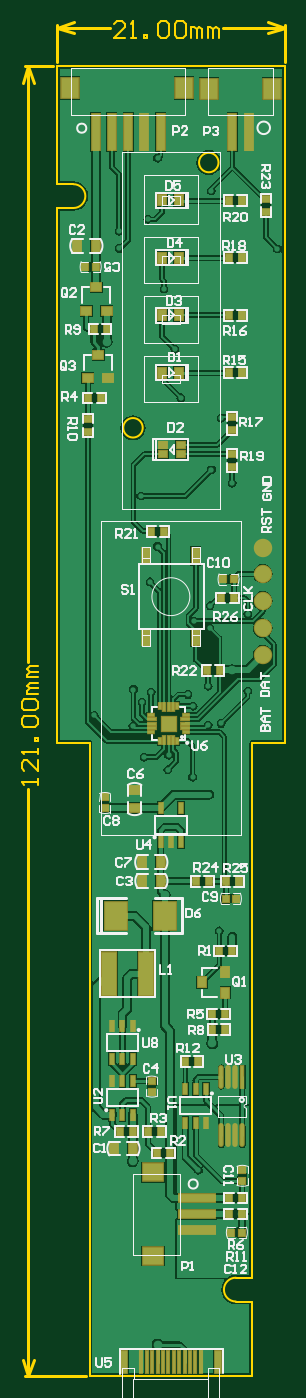
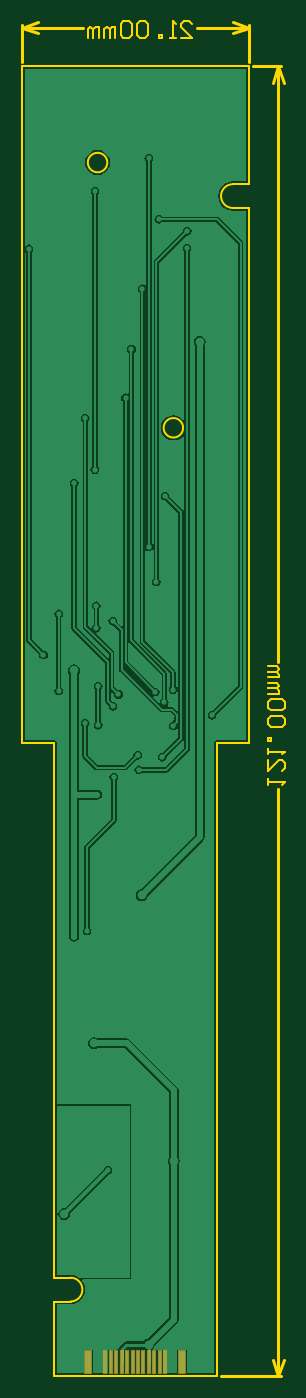
Circuit board: 10 layer files. Board 24.3 x 125.1 mm.
- drill: 风扇_V1.7.DRL (1905 bytes)
- bottom_copper: 风扇_V1.7.GBL (23432 bytes)
- bottom_silk: 风扇_V1.7.GBO (1809 bytes)
- paste: 风扇_V1.7.GBP (2049 bytes)
- bottom_mask: 风扇_V1.7.GBS (2054 bytes)
- outline: 风扇_V1.7.GKO (4417 bytes)
- top_copper: 风扇_V1.7.GTL (48240 bytes)
- top_silk: 风扇_V1.7.GTO (31397 bytes)
- paste: 风扇_V1.7.GTP (4832 bytes)
- top_mask: 风扇_V1.7.GTS (5578 bytes)

=== drill: 风扇_V1.7.DRL (1905 bytes, source withheld) ===
=== bottom_copper: 风扇_V1.7.GBL (23432 bytes, source omitted) ===
=== bottom_silk: 风扇_V1.7.GBO ===
%FSLAX25Y25*%
%MOIN*%
G70*
G01*
G75*
G04 Layer_Color=32896*
%ADD10C,0.05906*%
%ADD11R,0.02362X0.02756*%
%ADD12R,0.02756X0.02362*%
%ADD13R,0.03150X0.03937*%
%ADD14R,0.03937X0.03150*%
%ADD15R,0.02559X0.02165*%
%ADD16R,0.02165X0.02559*%
%ADD17R,0.03543X0.03150*%
%ADD18R,0.03543X0.03150*%
%ADD19R,0.01575X0.03937*%
%ADD20O,0.01181X0.07874*%
%ADD21R,0.01181X0.07874*%
%ADD22R,0.02362X0.07874*%
%ADD23R,0.01063X0.07874*%
%ADD24R,0.05118X0.05118*%
%ADD25R,0.00787X0.02362*%
%ADD26R,0.00787X0.03150*%
%ADD27R,0.02362X0.00787*%
%ADD28R,0.03150X0.00787*%
%ADD29R,0.05118X0.15748*%
%ADD30R,0.03150X0.03543*%
%ADD31R,0.03150X0.03543*%
%ADD32R,0.06299X0.07480*%
%ADD33R,0.02756X0.13386*%
%ADD34R,0.02756X0.06102*%
%ADD35R,0.07874X0.10000*%
%ADD36R,0.07480X0.06299*%
%ADD37R,0.13386X0.02756*%
%ADD38R,0.03150X0.02559*%
%ADD39C,0.01575*%
%ADD40C,0.01000*%
%ADD41C,0.02362*%
%ADD42C,0.00787*%
%ADD43C,0.01181*%
%ADD44C,0.01969*%
%ADD45C,0.03150*%
%ADD46C,0.00500*%
%ADD47C,0.00591*%
%ADD48C,0.00394*%
%ADD49C,0.00600*%
%ADD50C,0.00197*%
%ADD51C,0.00709*%
%ADD52C,0.01200*%
%ADD53C,0.06706*%
%ADD54R,0.03162X0.03556*%
%ADD55R,0.03556X0.03162*%
%ADD56R,0.03950X0.04737*%
%ADD57R,0.04737X0.03950*%
%ADD58R,0.03359X0.02965*%
%ADD59R,0.02965X0.03359*%
%ADD60R,0.04343X0.03950*%
%ADD61R,0.04343X0.03950*%
%ADD62R,0.02375X0.04737*%
%ADD63O,0.01981X0.08674*%
%ADD64R,0.01981X0.08674*%
%ADD65R,0.03162X0.08674*%
%ADD66R,0.01863X0.08674*%
%ADD67R,0.05918X0.05918*%
%ADD68R,0.01587X0.03162*%
%ADD69R,0.01587X0.03950*%
%ADD70R,0.03162X0.01587*%
%ADD71R,0.03950X0.01587*%
%ADD72R,0.05918X0.16548*%
%ADD73R,0.03950X0.04343*%
%ADD74R,0.03950X0.04343*%
%ADD75R,0.07099X0.08280*%
%ADD76R,0.03556X0.14186*%
%ADD77R,0.03556X0.06902*%
%ADD78R,0.08674X0.10800*%
%ADD79R,0.08280X0.07099*%
%ADD80R,0.14186X0.03556*%
%ADD81R,0.03950X0.03359*%
M02*

=== paste: 风扇_V1.7.GBP ===
%FSLAX25Y25*%
%MOIN*%
G70*
G01*
G75*
G04 Layer_Color=128*
%ADD10C,0.05906*%
%ADD11R,0.02362X0.02756*%
%ADD12R,0.02756X0.02362*%
%ADD13R,0.03150X0.03937*%
%ADD14R,0.03937X0.03150*%
%ADD15R,0.02559X0.02165*%
%ADD16R,0.02165X0.02559*%
%ADD17R,0.03543X0.03150*%
%ADD18R,0.03543X0.03150*%
%ADD19R,0.01575X0.03937*%
%ADD20O,0.01181X0.07874*%
%ADD21R,0.01181X0.07874*%
%ADD22R,0.02362X0.07874*%
%ADD23R,0.01063X0.07874*%
%ADD24R,0.05118X0.05118*%
%ADD25R,0.00787X0.02362*%
%ADD26R,0.00787X0.03150*%
%ADD27R,0.02362X0.00787*%
%ADD28R,0.03150X0.00787*%
%ADD29R,0.05118X0.15748*%
%ADD30R,0.03150X0.03543*%
%ADD31R,0.03150X0.03543*%
%ADD32R,0.06299X0.07480*%
%ADD33R,0.02756X0.13386*%
%ADD34R,0.02756X0.06102*%
%ADD35R,0.07874X0.10000*%
%ADD36R,0.07480X0.06299*%
%ADD37R,0.13386X0.02756*%
%ADD38R,0.03150X0.02559*%
%ADD39C,0.01575*%
%ADD40C,0.01000*%
%ADD41C,0.02362*%
%ADD42C,0.00787*%
%ADD43C,0.01181*%
%ADD44C,0.01969*%
%ADD45C,0.03150*%
%ADD46C,0.00500*%
%ADD47C,0.00591*%
%ADD48C,0.00394*%
%ADD49C,0.00600*%
%ADD50C,0.00197*%
%ADD51C,0.00709*%
%ADD52C,0.01200*%
%ADD53C,0.06706*%
%ADD54R,0.03162X0.03556*%
%ADD55R,0.03556X0.03162*%
%ADD56R,0.03950X0.04737*%
%ADD57R,0.04737X0.03950*%
%ADD58R,0.03359X0.02965*%
%ADD59R,0.02965X0.03359*%
%ADD60R,0.04343X0.03950*%
%ADD61R,0.04343X0.03950*%
%ADD62R,0.02375X0.04737*%
%ADD63O,0.01981X0.08674*%
%ADD64R,0.01981X0.08674*%
%ADD65R,0.03162X0.08674*%
%ADD66R,0.01863X0.08674*%
%ADD67R,0.05918X0.05918*%
%ADD68R,0.01587X0.03162*%
%ADD69R,0.01587X0.03950*%
%ADD70R,0.03162X0.01587*%
%ADD71R,0.03950X0.01587*%
%ADD72R,0.05918X0.16548*%
%ADD73R,0.03950X0.04343*%
%ADD74R,0.03950X0.04343*%
%ADD75R,0.07099X0.08280*%
%ADD76R,0.03556X0.14186*%
%ADD77R,0.03556X0.06902*%
%ADD78R,0.08674X0.10800*%
%ADD79R,0.08280X0.07099*%
%ADD80R,0.14186X0.03556*%
%ADD81R,0.03950X0.03359*%
D22*
X58438Y-471340D02*
D03*
X24422D02*
D03*
D23*
X42414D02*
D03*
X44383D02*
D03*
X46351D02*
D03*
X48320D02*
D03*
X50288D02*
D03*
X52257D02*
D03*
X40446D02*
D03*
X38477D02*
D03*
X36509D02*
D03*
X34540D02*
D03*
X32572D02*
D03*
X30603D02*
D03*
M02*

=== bottom_mask: 风扇_V1.7.GBS ===
%FSLAX25Y25*%
%MOIN*%
G70*
G01*
G75*
G04 Layer_Color=16711935*
%ADD10C,0.05906*%
%ADD11R,0.02362X0.02756*%
%ADD12R,0.02756X0.02362*%
%ADD13R,0.03150X0.03937*%
%ADD14R,0.03937X0.03150*%
%ADD15R,0.02559X0.02165*%
%ADD16R,0.02165X0.02559*%
%ADD17R,0.03543X0.03150*%
%ADD18R,0.03543X0.03150*%
%ADD19R,0.01575X0.03937*%
%ADD20O,0.01181X0.07874*%
%ADD21R,0.01181X0.07874*%
%ADD22R,0.02362X0.07874*%
%ADD23R,0.01063X0.07874*%
%ADD24R,0.05118X0.05118*%
%ADD25R,0.00787X0.02362*%
%ADD26R,0.00787X0.03150*%
%ADD27R,0.02362X0.00787*%
%ADD28R,0.03150X0.00787*%
%ADD29R,0.05118X0.15748*%
%ADD30R,0.03150X0.03543*%
%ADD31R,0.03150X0.03543*%
%ADD32R,0.06299X0.07480*%
%ADD33R,0.02756X0.13386*%
%ADD34R,0.02756X0.06102*%
%ADD35R,0.07874X0.10000*%
%ADD36R,0.07480X0.06299*%
%ADD37R,0.13386X0.02756*%
%ADD38R,0.03150X0.02559*%
%ADD39C,0.01575*%
%ADD40C,0.01000*%
%ADD41C,0.02362*%
%ADD42C,0.00787*%
%ADD43C,0.01181*%
%ADD44C,0.01969*%
%ADD45C,0.03150*%
%ADD46C,0.00500*%
%ADD47C,0.00591*%
%ADD48C,0.00394*%
%ADD49C,0.00600*%
%ADD50C,0.00197*%
%ADD51C,0.00709*%
%ADD52C,0.01200*%
%ADD53C,0.06706*%
%ADD54R,0.03162X0.03556*%
%ADD55R,0.03556X0.03162*%
%ADD56R,0.03950X0.04737*%
%ADD57R,0.04737X0.03950*%
%ADD58R,0.03359X0.02965*%
%ADD59R,0.02965X0.03359*%
%ADD60R,0.04343X0.03950*%
%ADD61R,0.04343X0.03950*%
%ADD62R,0.02375X0.04737*%
%ADD63O,0.01981X0.08674*%
%ADD64R,0.01981X0.08674*%
%ADD65R,0.03162X0.08674*%
%ADD66R,0.01863X0.08674*%
%ADD67R,0.05918X0.05918*%
%ADD68R,0.01587X0.03162*%
%ADD69R,0.01587X0.03950*%
%ADD70R,0.03162X0.01587*%
%ADD71R,0.03950X0.01587*%
%ADD72R,0.05918X0.16548*%
%ADD73R,0.03950X0.04343*%
%ADD74R,0.03950X0.04343*%
%ADD75R,0.07099X0.08280*%
%ADD76R,0.03556X0.14186*%
%ADD77R,0.03556X0.06902*%
%ADD78R,0.08674X0.10800*%
%ADD79R,0.08280X0.07099*%
%ADD80R,0.14186X0.03556*%
%ADD81R,0.03950X0.03359*%
D65*
X58438Y-471340D02*
D03*
X24422D02*
D03*
D66*
X42414D02*
D03*
X44383D02*
D03*
X46351D02*
D03*
X48320D02*
D03*
X50288D02*
D03*
X52257D02*
D03*
X40446D02*
D03*
X38477D02*
D03*
X36509D02*
D03*
X34540D02*
D03*
X32572D02*
D03*
X30603D02*
D03*
M02*

=== outline: 风扇_V1.7.GKO ===
%FSLAX25Y25*%
%MOIN*%
G70*
G01*
G75*
G04 Layer_Color=16711935*
%ADD10C,0.05906*%
%ADD11R,0.02362X0.02756*%
%ADD12R,0.02756X0.02362*%
%ADD13R,0.03150X0.03937*%
%ADD14R,0.03937X0.03150*%
%ADD15R,0.02559X0.02165*%
%ADD16R,0.02165X0.02559*%
%ADD17R,0.03543X0.03150*%
%ADD18R,0.03543X0.03150*%
%ADD19R,0.01575X0.03937*%
%ADD20O,0.01181X0.07874*%
%ADD21R,0.01181X0.07874*%
%ADD22R,0.02362X0.07874*%
%ADD23R,0.01063X0.07874*%
%ADD24R,0.05118X0.05118*%
%ADD25R,0.00787X0.02362*%
%ADD26R,0.00787X0.03150*%
%ADD27R,0.02362X0.00787*%
%ADD28R,0.03150X0.00787*%
%ADD29R,0.05118X0.15748*%
%ADD30R,0.03150X0.03543*%
%ADD31R,0.03150X0.03543*%
%ADD32R,0.06299X0.07480*%
%ADD33R,0.02756X0.13386*%
%ADD34R,0.02756X0.06102*%
%ADD35R,0.07874X0.10000*%
%ADD36R,0.07480X0.06299*%
%ADD37R,0.13386X0.02756*%
%ADD38R,0.03150X0.02559*%
%ADD39C,0.01575*%
%ADD40C,0.01000*%
%ADD41C,0.02362*%
%ADD42C,0.00787*%
%ADD43C,0.01181*%
%ADD44C,0.01969*%
%ADD45C,0.03150*%
%ADD46C,0.00500*%
%ADD47C,0.00591*%
%ADD48C,0.00394*%
%ADD49C,0.00600*%
%ADD50C,0.00197*%
%ADD51C,0.00709*%
%ADD52C,0.01200*%
%ADD53C,0.06706*%
%ADD54R,0.03162X0.03556*%
%ADD55R,0.03556X0.03162*%
%ADD56R,0.03950X0.04737*%
%ADD57R,0.04737X0.03950*%
%ADD58R,0.03359X0.02965*%
%ADD59R,0.02965X0.03359*%
%ADD60R,0.04343X0.03950*%
%ADD61R,0.04343X0.03950*%
%ADD62R,0.02375X0.04737*%
%ADD63O,0.01981X0.08674*%
%ADD64R,0.01981X0.08674*%
%ADD65R,0.03162X0.08674*%
%ADD66R,0.01863X0.08674*%
%ADD67R,0.05918X0.05918*%
%ADD68R,0.01587X0.03162*%
%ADD69R,0.01587X0.03950*%
%ADD70R,0.03162X0.01587*%
%ADD71R,0.03950X0.01587*%
%ADD72R,0.05918X0.16548*%
%ADD73R,0.03950X0.04343*%
%ADD74R,0.03950X0.04343*%
%ADD75R,0.07099X0.08280*%
%ADD76R,0.03556X0.14186*%
%ADD77R,0.03556X0.06902*%
%ADD78R,0.08674X0.10800*%
%ADD79R,0.08280X0.07099*%
%ADD80R,0.14186X0.03556*%
%ADD81R,0.03950X0.03359*%
D40*
X-11551Y-476378D02*
X10417D01*
X-11551Y0D02*
X-1394D01*
X-10551Y-476378D02*
Y-262882D01*
Y-216696D02*
Y0D01*
Y-476378D02*
X-8551Y-470378D01*
X-12551D02*
X-10551Y-476378D01*
X-12551Y-6000D02*
X-10551Y0D01*
X-8551Y-6000D01*
X82677Y1394D02*
Y14937D01*
X0Y1394D02*
Y14937D01*
X60333Y13937D02*
X82677D01*
X0D02*
X19145D01*
X76677Y15937D02*
X82677Y13937D01*
X76677Y11937D02*
X82677Y13937D01*
X0D02*
X6000Y11937D01*
X0Y13937D02*
X6000Y15937D01*
D42*
X31102Y-131496D02*
G03*
X31102Y-131496I-3543J0D01*
G01*
X58662Y-35039D02*
G03*
X58662Y-35039I-3543J0D01*
G01*
X64961Y-440551D02*
G03*
X64961Y-449213I0J-4331D01*
G01*
X5906Y-51575D02*
G03*
X5906Y-42913I0J4331D01*
G01*
X64961Y-440551D02*
X70866D01*
Y-246063D02*
X82677D01*
X70866Y-440551D02*
Y-246063D01*
X64961Y-449213D02*
X70866D01*
Y-476378D02*
Y-449213D01*
X11811Y-476378D02*
X70866D01*
X11811D02*
Y-246063D01*
X0D02*
X11811D01*
X0D02*
Y-51575D01*
X5906D01*
X0Y-42913D02*
X5906D01*
X82677Y-246063D02*
Y0D01*
X0Y-42913D02*
Y0D01*
X82677D01*
D49*
X-6952Y-261282D02*
Y-259283D01*
Y-260282D01*
X-12950D01*
X-11951Y-261282D01*
X-6952Y-252285D02*
Y-256284D01*
X-10951Y-252285D01*
X-11951D01*
X-12950Y-253285D01*
Y-255284D01*
X-11951Y-256284D01*
X-6952Y-250286D02*
Y-248286D01*
Y-249286D01*
X-12950D01*
X-11951Y-250286D01*
X-6952Y-245287D02*
X-7952D01*
Y-244288D01*
X-6952D01*
Y-245287D01*
X-11951Y-240289D02*
X-12950Y-239289D01*
Y-237290D01*
X-11951Y-236290D01*
X-7952D01*
X-6952Y-237290D01*
Y-239289D01*
X-7952Y-240289D01*
X-11951D01*
Y-234291D02*
X-12950Y-233291D01*
Y-231292D01*
X-11951Y-230292D01*
X-7952D01*
X-6952Y-231292D01*
Y-233291D01*
X-7952Y-234291D01*
X-11951D01*
X-6952Y-228293D02*
X-10951D01*
Y-227293D01*
X-9951Y-226293D01*
X-6952D01*
X-9951D01*
X-10951Y-225294D01*
X-9951Y-224294D01*
X-6952D01*
Y-222295D02*
X-10951D01*
Y-221295D01*
X-9951Y-220295D01*
X-6952D01*
X-9951D01*
X-10951Y-219296D01*
X-9951Y-218296D01*
X-6952D01*
X24744Y10338D02*
X20745D01*
X24744Y14337D01*
Y15336D01*
X23744Y16336D01*
X21744D01*
X20745Y15336D01*
X26743Y10338D02*
X28742D01*
X27742D01*
Y16336D01*
X26743Y15336D01*
X31741Y10338D02*
Y11338D01*
X32741D01*
Y10338D01*
X31741D01*
X36740Y15336D02*
X37739Y16336D01*
X39739D01*
X40738Y15336D01*
Y11338D01*
X39739Y10338D01*
X37739D01*
X36740Y11338D01*
Y15336D01*
X42738D02*
X43737Y16336D01*
X45737D01*
X46736Y15336D01*
Y11338D01*
X45737Y10338D01*
X43737D01*
X42738Y11338D01*
Y15336D01*
X48736Y10338D02*
Y14337D01*
X49735D01*
X50735Y13337D01*
Y10338D01*
Y13337D01*
X51735Y14337D01*
X52734Y13337D01*
Y10338D01*
X54734D02*
Y14337D01*
X55733D01*
X56733Y13337D01*
Y10338D01*
Y13337D01*
X57733Y14337D01*
X58732Y13337D01*
Y10338D01*
M02*

=== top_copper: 风扇_V1.7.GTL (48240 bytes, source omitted) ===
=== top_silk: 风扇_V1.7.GTO (31397 bytes, source omitted) ===
=== paste: 风扇_V1.7.GTP ===
%FSLAX25Y25*%
%MOIN*%
G70*
G01*
G75*
G04 Layer_Color=8421504*
%ADD10C,0.05906*%
%ADD11R,0.02362X0.02756*%
%ADD12R,0.02756X0.02362*%
%ADD13R,0.03150X0.03937*%
%ADD14R,0.03937X0.03150*%
%ADD15R,0.02559X0.02165*%
%ADD16R,0.02165X0.02559*%
%ADD17R,0.03543X0.03150*%
%ADD18R,0.03543X0.03150*%
%ADD19R,0.01575X0.03937*%
%ADD20O,0.01181X0.07874*%
%ADD21R,0.01181X0.07874*%
%ADD22R,0.02362X0.07874*%
%ADD23R,0.01063X0.07874*%
%ADD24R,0.05118X0.05118*%
%ADD25R,0.00787X0.02362*%
%ADD26R,0.00787X0.03150*%
%ADD27R,0.02362X0.00787*%
%ADD28R,0.03150X0.00787*%
%ADD29R,0.05118X0.15748*%
%ADD30R,0.03150X0.03543*%
%ADD31R,0.03150X0.03543*%
%ADD32R,0.06299X0.07480*%
%ADD33R,0.02756X0.13386*%
%ADD34R,0.02756X0.06102*%
%ADD35R,0.07874X0.10000*%
%ADD36R,0.07480X0.06299*%
%ADD37R,0.13386X0.02756*%
%ADD38R,0.03150X0.02559*%
%ADD39C,0.01575*%
%ADD40C,0.01000*%
%ADD41C,0.02362*%
%ADD42C,0.00787*%
%ADD43C,0.01181*%
%ADD44C,0.01969*%
%ADD45C,0.03150*%
%ADD46C,0.00500*%
%ADD47C,0.00591*%
%ADD48C,0.00394*%
%ADD49C,0.00600*%
%ADD50C,0.00197*%
%ADD51C,0.00709*%
%ADD52C,0.01200*%
D10*
X74810Y-204319D02*
D03*
Y-184520D02*
D03*
Y-214052D02*
D03*
Y-175140D02*
D03*
Y-194340D02*
D03*
D11*
X64320Y-193380D02*
D03*
X59595D02*
D03*
X61268Y-296460D02*
D03*
X65992D02*
D03*
X50358D02*
D03*
X55082D02*
D03*
X54298Y-219680D02*
D03*
X59022D02*
D03*
X38982Y-169340D02*
D03*
X34258D02*
D03*
X62348Y-48890D02*
D03*
X67072D02*
D03*
X62348Y-69699D02*
D03*
X67072D02*
D03*
X62348Y-90565D02*
D03*
X67072D02*
D03*
X62348Y-111431D02*
D03*
X67072D02*
D03*
X51362Y-362000D02*
D03*
X46638D02*
D03*
X56468Y-350356D02*
D03*
X61192D02*
D03*
X22728Y-387421D02*
D03*
X27452D02*
D03*
X56378Y-344666D02*
D03*
X61102D02*
D03*
X32968Y-387431D02*
D03*
X37692D02*
D03*
X41012Y-395201D02*
D03*
X36288D02*
D03*
X58958Y-321776D02*
D03*
X63682D02*
D03*
X67252Y-417360D02*
D03*
X62528D02*
D03*
X13228Y-95560D02*
D03*
X17952D02*
D03*
X15894Y-120672D02*
D03*
X11170D02*
D03*
X62588Y-411570D02*
D03*
X67312D02*
D03*
D12*
X75900Y-48218D02*
D03*
Y-52942D02*
D03*
X63550Y-145792D02*
D03*
Y-141068D02*
D03*
Y-127488D02*
D03*
Y-132212D02*
D03*
X11170Y-132982D02*
D03*
Y-128258D02*
D03*
D13*
X30874Y-289490D02*
D03*
X37567D02*
D03*
X27437Y-393631D02*
D03*
X20744D02*
D03*
X38137Y-111431D02*
D03*
X44436D02*
D03*
X38137Y-90565D02*
D03*
X44436D02*
D03*
X38137Y-69699D02*
D03*
X44436D02*
D03*
X38137Y-48833D02*
D03*
X44436D02*
D03*
X30913Y-296270D02*
D03*
X37606D02*
D03*
X7254Y-65310D02*
D03*
X13947D02*
D03*
D14*
X28150Y-263154D02*
D03*
Y-269847D02*
D03*
D15*
X34400Y-369044D02*
D03*
Y-372981D02*
D03*
X17330Y-265903D02*
D03*
Y-269840D02*
D03*
X67290Y-401473D02*
D03*
Y-405410D02*
D03*
D16*
X60283Y-186580D02*
D03*
X64220D02*
D03*
X65197Y-302680D02*
D03*
X61260D02*
D03*
X10133Y-73030D02*
D03*
X14070D02*
D03*
X67230Y-424130D02*
D03*
X63293D02*
D03*
D17*
X14252Y-80470D02*
D03*
X10512Y-89131D02*
D03*
X14910Y-104872D02*
D03*
X11170Y-113533D02*
D03*
D18*
X17992Y-89131D02*
D03*
X18650Y-113533D02*
D03*
D19*
X27480Y-348858D02*
D03*
X20000D02*
D03*
X23740D02*
D03*
Y-361063D02*
D03*
X20000D02*
D03*
X27480D02*
D03*
X54100Y-371938D02*
D03*
X46620D02*
D03*
X50360D02*
D03*
Y-384142D02*
D03*
X46620D02*
D03*
X54100D02*
D03*
X20000Y-381243D02*
D03*
X27480D02*
D03*
X23740D02*
D03*
Y-369038D02*
D03*
X27480D02*
D03*
X20000D02*
D03*
X37570Y-269828D02*
D03*
X45050D02*
D03*
X41310Y-282032D02*
D03*
X45050D02*
D03*
X37570D02*
D03*
D20*
X59663Y-388830D02*
D03*
X62222D02*
D03*
X64781D02*
D03*
X67340D02*
D03*
X59663Y-367570D02*
D03*
X62222D02*
D03*
X64781D02*
D03*
D21*
X67340D02*
D03*
D22*
X58438Y-471340D02*
D03*
X24422D02*
D03*
D23*
X52257D02*
D03*
X50288D02*
D03*
X48320D02*
D03*
X46351D02*
D03*
X44383D02*
D03*
X40446D02*
D03*
X38477D02*
D03*
X36509D02*
D03*
X34540D02*
D03*
X32572D02*
D03*
X30603D02*
D03*
X42414D02*
D03*
D24*
X40494Y-239053D02*
D03*
D25*
X43644Y-245352D02*
D03*
X37345D02*
D03*
Y-232754D02*
D03*
X43644D02*
D03*
D26*
X42069Y-244959D02*
D03*
X40494D02*
D03*
X38920D02*
D03*
Y-233148D02*
D03*
X40494D02*
D03*
X42069D02*
D03*
D27*
X34195Y-242203D02*
D03*
Y-235904D02*
D03*
X46794D02*
D03*
Y-242203D02*
D03*
D28*
X34589Y-240628D02*
D03*
Y-239053D02*
D03*
Y-237478D02*
D03*
X46400D02*
D03*
Y-239053D02*
D03*
Y-240628D02*
D03*
D29*
X18869Y-329973D02*
D03*
X32254D02*
D03*
D30*
X52530Y-333196D02*
D03*
X61191Y-336936D02*
D03*
D31*
Y-329455D02*
D03*
D32*
X78067Y-8120D02*
D03*
X55272D02*
D03*
X46183Y-8049D02*
D03*
X4687D02*
D03*
D33*
X69642Y-24098D02*
D03*
X63736D02*
D03*
X13978Y-24027D02*
D03*
X19884D02*
D03*
X25789D02*
D03*
X31695D02*
D03*
X37600D02*
D03*
D34*
X50394Y-177953D02*
D03*
Y-207677D02*
D03*
X32283Y-177953D02*
D03*
Y-207677D02*
D03*
D35*
X39040Y-308960D02*
D03*
X21324D02*
D03*
D36*
X34958Y-432693D02*
D03*
Y-402260D02*
D03*
D37*
X50935Y-411551D02*
D03*
Y-417457D02*
D03*
Y-423362D02*
D03*
D38*
X44859Y-137733D02*
D03*
X38560D02*
D03*
X44859Y-141080D02*
D03*
X38560D02*
D03*
M02*

=== top_mask: 风扇_V1.7.GTS ===
%FSLAX25Y25*%
%MOIN*%
G70*
G01*
G75*
G04 Layer_Color=8388736*
%ADD10C,0.05906*%
%ADD11R,0.02362X0.02756*%
%ADD12R,0.02756X0.02362*%
%ADD13R,0.03150X0.03937*%
%ADD14R,0.03937X0.03150*%
%ADD15R,0.02559X0.02165*%
%ADD16R,0.02165X0.02559*%
%ADD17R,0.03543X0.03150*%
%ADD18R,0.03543X0.03150*%
%ADD19R,0.01575X0.03937*%
%ADD20O,0.01181X0.07874*%
%ADD21R,0.01181X0.07874*%
%ADD22R,0.02362X0.07874*%
%ADD23R,0.01063X0.07874*%
%ADD24R,0.05118X0.05118*%
%ADD25R,0.00787X0.02362*%
%ADD26R,0.00787X0.03150*%
%ADD27R,0.02362X0.00787*%
%ADD28R,0.03150X0.00787*%
%ADD29R,0.05118X0.15748*%
%ADD30R,0.03150X0.03543*%
%ADD31R,0.03150X0.03543*%
%ADD32R,0.06299X0.07480*%
%ADD33R,0.02756X0.13386*%
%ADD34R,0.02756X0.06102*%
%ADD35R,0.07874X0.10000*%
%ADD36R,0.07480X0.06299*%
%ADD37R,0.13386X0.02756*%
%ADD38R,0.03150X0.02559*%
%ADD39C,0.01575*%
%ADD40C,0.01000*%
%ADD41C,0.02362*%
%ADD42C,0.00787*%
%ADD43C,0.01181*%
%ADD44C,0.01969*%
%ADD45C,0.03150*%
%ADD46C,0.00500*%
%ADD47C,0.00591*%
%ADD48C,0.00394*%
%ADD49C,0.00600*%
%ADD50C,0.00197*%
%ADD51C,0.00709*%
%ADD52C,0.01200*%
%ADD53C,0.06706*%
%ADD54R,0.03162X0.03556*%
%ADD55R,0.03556X0.03162*%
%ADD56R,0.03950X0.04737*%
%ADD57R,0.04737X0.03950*%
%ADD58R,0.03359X0.02965*%
%ADD59R,0.02965X0.03359*%
%ADD60R,0.04343X0.03950*%
%ADD61R,0.04343X0.03950*%
%ADD62R,0.02375X0.04737*%
%ADD63O,0.01981X0.08674*%
%ADD64R,0.01981X0.08674*%
%ADD65R,0.03162X0.08674*%
%ADD66R,0.01863X0.08674*%
%ADD67R,0.05918X0.05918*%
%ADD68R,0.01587X0.03162*%
%ADD69R,0.01587X0.03950*%
%ADD70R,0.03162X0.01587*%
%ADD71R,0.03950X0.01587*%
%ADD72R,0.05918X0.16548*%
%ADD73R,0.03950X0.04343*%
%ADD74R,0.03950X0.04343*%
%ADD75R,0.07099X0.08280*%
%ADD76R,0.03556X0.14186*%
%ADD77R,0.03556X0.06902*%
%ADD78R,0.08674X0.10800*%
%ADD79R,0.08280X0.07099*%
%ADD80R,0.14186X0.03556*%
%ADD81R,0.03950X0.03359*%
D53*
X74810Y-204319D02*
D03*
Y-184520D02*
D03*
Y-214052D02*
D03*
Y-175140D02*
D03*
Y-194340D02*
D03*
D54*
X64320Y-193380D02*
D03*
X59595D02*
D03*
X61268Y-296460D02*
D03*
X65992D02*
D03*
X50358D02*
D03*
X55082D02*
D03*
X54298Y-219680D02*
D03*
X59022D02*
D03*
X38982Y-169340D02*
D03*
X34258D02*
D03*
X62348Y-48890D02*
D03*
X67072D02*
D03*
X62348Y-69699D02*
D03*
X67072D02*
D03*
X62348Y-90565D02*
D03*
X67072D02*
D03*
X62348Y-111431D02*
D03*
X67072D02*
D03*
X51362Y-362000D02*
D03*
X46638D02*
D03*
X56468Y-350356D02*
D03*
X61192D02*
D03*
X22728Y-387421D02*
D03*
X27452D02*
D03*
X56378Y-344666D02*
D03*
X61102D02*
D03*
X32968Y-387431D02*
D03*
X37692D02*
D03*
X41012Y-395201D02*
D03*
X36288D02*
D03*
X58958Y-321776D02*
D03*
X63682D02*
D03*
X67252Y-417360D02*
D03*
X62528D02*
D03*
X13228Y-95560D02*
D03*
X17952D02*
D03*
X15894Y-120672D02*
D03*
X11170D02*
D03*
X62588Y-411570D02*
D03*
X67312D02*
D03*
D55*
X75900Y-48218D02*
D03*
Y-52942D02*
D03*
X63550Y-145792D02*
D03*
Y-141068D02*
D03*
Y-127488D02*
D03*
Y-132212D02*
D03*
X11170Y-132982D02*
D03*
Y-128258D02*
D03*
D56*
X30874Y-289490D02*
D03*
X37567D02*
D03*
X27437Y-393631D02*
D03*
X20744D02*
D03*
X38137Y-111431D02*
D03*
X44436D02*
D03*
X38137Y-90565D02*
D03*
X44436D02*
D03*
X38137Y-69699D02*
D03*
X44436D02*
D03*
X38137Y-48833D02*
D03*
X44436D02*
D03*
X30913Y-296270D02*
D03*
X37606D02*
D03*
X7254Y-65310D02*
D03*
X13947D02*
D03*
D57*
X28150Y-263154D02*
D03*
Y-269847D02*
D03*
D58*
X34400Y-369044D02*
D03*
Y-372981D02*
D03*
X17330Y-265903D02*
D03*
Y-269840D02*
D03*
X67290Y-401473D02*
D03*
Y-405410D02*
D03*
D59*
X60283Y-186580D02*
D03*
X64220D02*
D03*
X65197Y-302680D02*
D03*
X61260D02*
D03*
X10133Y-73030D02*
D03*
X14070D02*
D03*
X67230Y-424130D02*
D03*
X63293D02*
D03*
D60*
X14252Y-80470D02*
D03*
X10512Y-89131D02*
D03*
X14910Y-104872D02*
D03*
X11170Y-113533D02*
D03*
D61*
X17992Y-89131D02*
D03*
X18650Y-113533D02*
D03*
D62*
X27480Y-348858D02*
D03*
X20000D02*
D03*
X23740D02*
D03*
Y-361063D02*
D03*
X20000D02*
D03*
X27480D02*
D03*
X54100Y-371938D02*
D03*
X46620D02*
D03*
X50360D02*
D03*
Y-384142D02*
D03*
X46620D02*
D03*
X54100D02*
D03*
X20000Y-381243D02*
D03*
X27480D02*
D03*
X23740D02*
D03*
Y-369038D02*
D03*
X27480D02*
D03*
X20000D02*
D03*
X37570Y-269828D02*
D03*
X45050D02*
D03*
X41310Y-282032D02*
D03*
X45050D02*
D03*
X37570D02*
D03*
D63*
X59663Y-388830D02*
D03*
X62222D02*
D03*
X64781D02*
D03*
X67340D02*
D03*
X59663Y-367570D02*
D03*
X62222D02*
D03*
X64781D02*
D03*
D64*
X67340D02*
D03*
D65*
X58438Y-471340D02*
D03*
X24422D02*
D03*
D66*
X52257D02*
D03*
X50288D02*
D03*
X48320D02*
D03*
X46351D02*
D03*
X44383D02*
D03*
X40446D02*
D03*
X38477D02*
D03*
X36509D02*
D03*
X34540D02*
D03*
X32572D02*
D03*
X30603D02*
D03*
X42414D02*
D03*
D67*
X40494Y-239053D02*
D03*
D68*
X43644Y-245352D02*
D03*
X37345D02*
D03*
Y-232754D02*
D03*
X43644D02*
D03*
D69*
X42069Y-244959D02*
D03*
X40494D02*
D03*
X38920D02*
D03*
Y-233148D02*
D03*
X40494D02*
D03*
X42069D02*
D03*
D70*
X34195Y-242203D02*
D03*
Y-235904D02*
D03*
X46794D02*
D03*
Y-242203D02*
D03*
D71*
X34589Y-240628D02*
D03*
Y-239053D02*
D03*
Y-237478D02*
D03*
X46400D02*
D03*
Y-239053D02*
D03*
Y-240628D02*
D03*
D72*
X18869Y-329973D02*
D03*
X32254D02*
D03*
D73*
X52530Y-333196D02*
D03*
X61191Y-336936D02*
D03*
D74*
Y-329455D02*
D03*
D75*
X78067Y-8120D02*
D03*
X55272D02*
D03*
X46183Y-8049D02*
D03*
X4687D02*
D03*
D76*
X69642Y-24098D02*
D03*
X63736D02*
D03*
X13978Y-24027D02*
D03*
X19884D02*
D03*
X25789D02*
D03*
X31695D02*
D03*
X37600D02*
D03*
D77*
X50394Y-177953D02*
D03*
Y-207677D02*
D03*
X32283Y-177953D02*
D03*
Y-207677D02*
D03*
D78*
X39040Y-308960D02*
D03*
X21324D02*
D03*
D79*
X34958Y-432693D02*
D03*
Y-402260D02*
D03*
D80*
X50935Y-411551D02*
D03*
Y-417457D02*
D03*
Y-423362D02*
D03*
D81*
X44859Y-137733D02*
D03*
X38560D02*
D03*
X44859Y-141080D02*
D03*
X38560D02*
D03*
M02*

